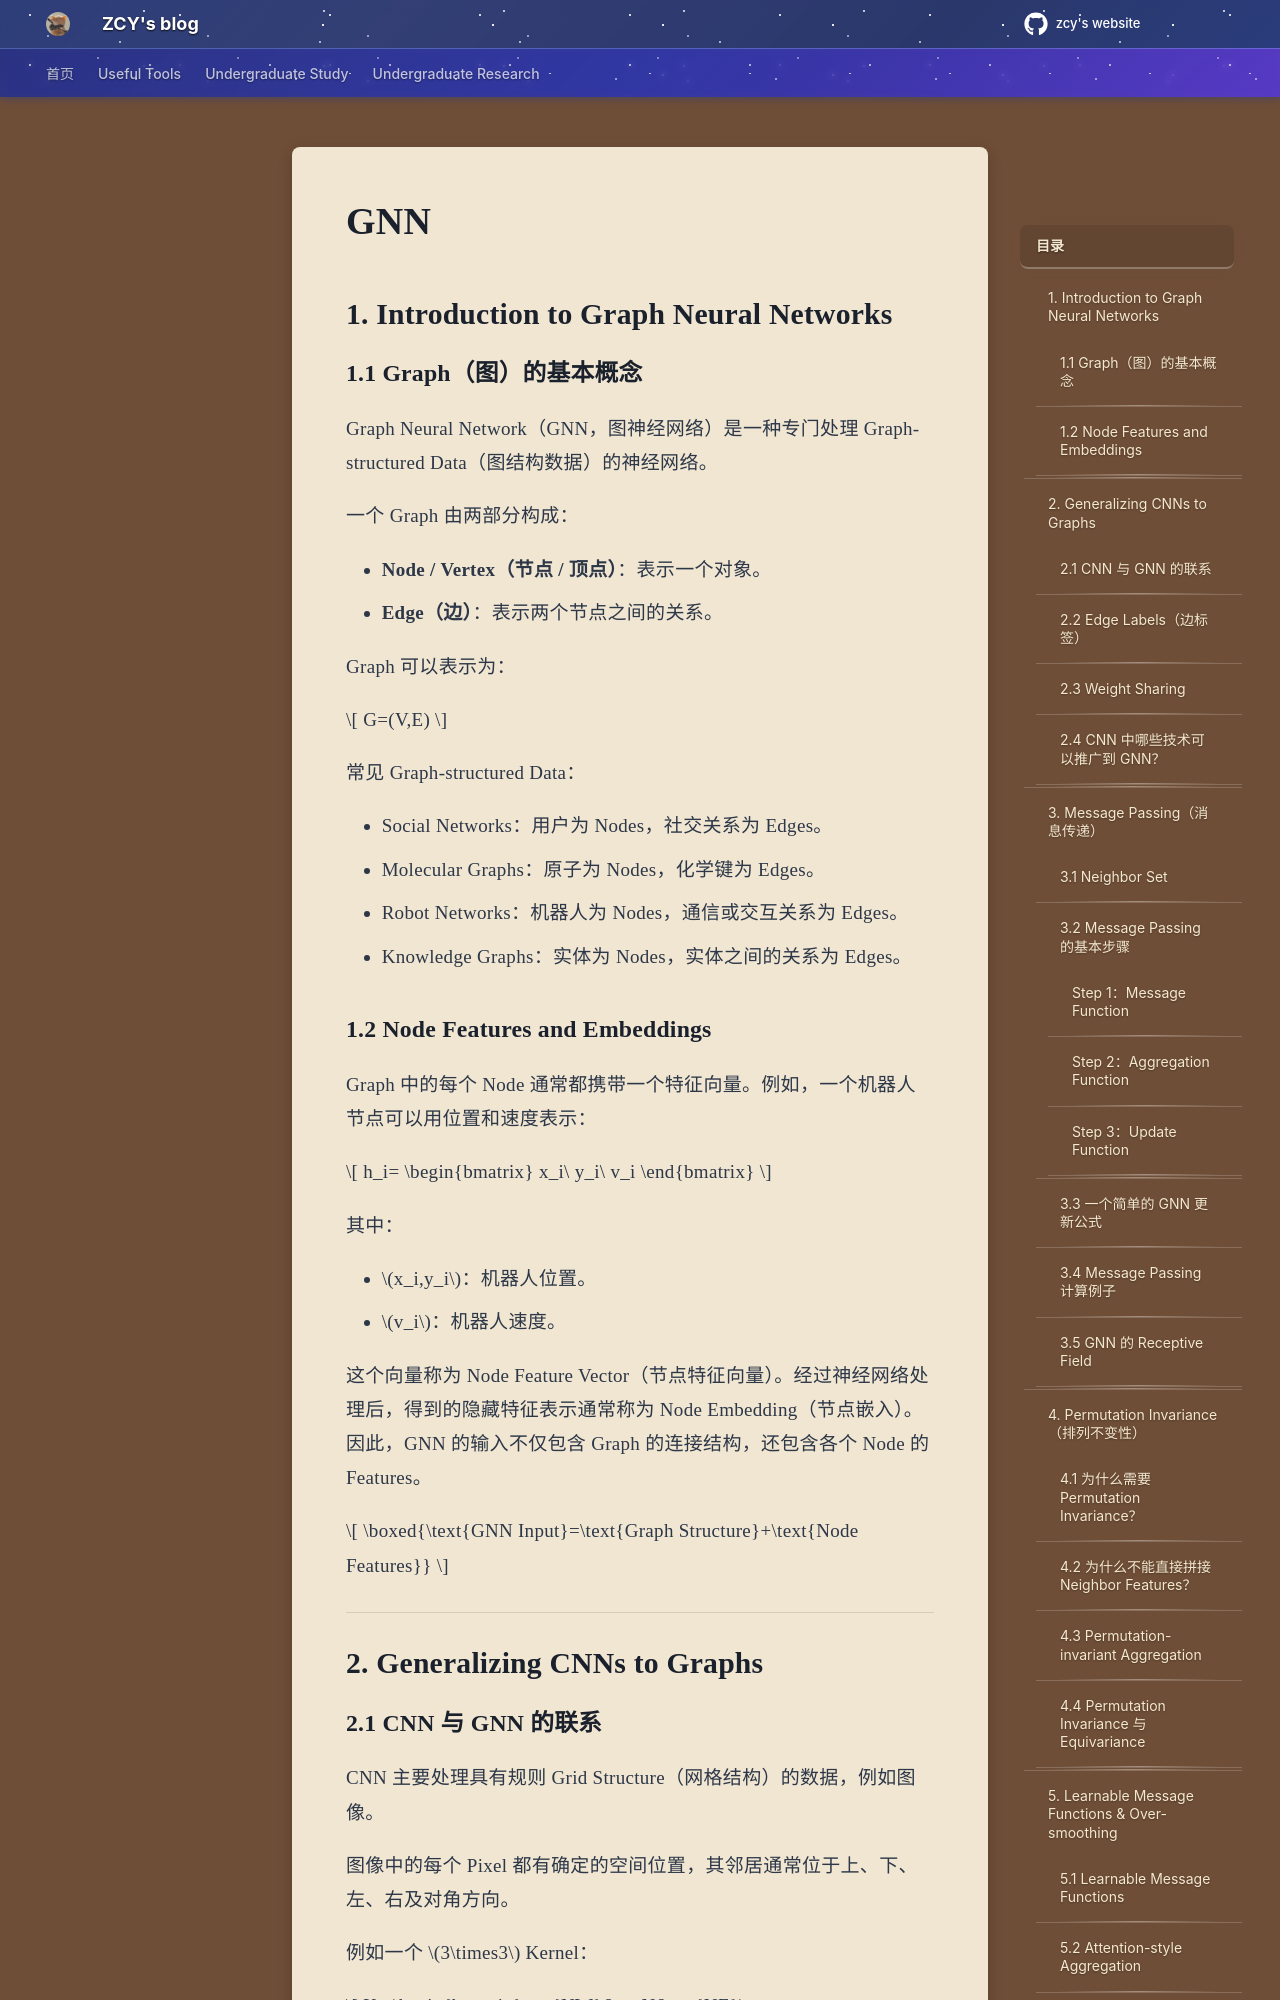

repository: mouchenmou/ZCY-s-website · page: 笔记本/CS182 深度神经网络/Lecture/Part 3 GNN/GNN/index.html · generator: mkdocs

## 1. Introduction to Graph Neural Networks

### 1.1 Graph（图）的基本概念

Graph Neural Network（GNN，图神经网络）是一种专门处理 Graph-structured Data（图结构数据）的神经网络。

一个 Graph 由两部分构成：

- **Node / Vertex（节点 / 顶点）**：表示一个对象。
- **Edge（边）**：表示两个节点之间的关系。

Graph 可以表示为：

$$  
G=(V,E)  
$$

常见 Graph-structured Data：

- Social Networks：用户为 Nodes，社交关系为 Edges。
- Molecular Graphs：原子为 Nodes，化学键为 Edges。
- Robot Networks：机器人为 Nodes，通信或交互关系为 Edges。
- Knowledge Graphs：实体为 Nodes，实体之间的关系为 Edges。
### 1.2 Node Features and Embeddings

Graph 中的每个 Node 通常都携带一个特征向量。例如，一个机器人节点可以用位置和速度表示：

$$  
h_i=  
\begin{bmatrix}  
x_i\  
y_i\  
v_i  
\end{bmatrix}  
$$

其中：

- $x_i,y_i$：机器人位置。
- $v_i$：机器人速度。
    

这个向量称为 Node Feature Vector（节点特征向量）。经过神经网络处理后，得到的隐藏特征表示通常称为 Node Embedding（节点嵌入）。因此，GNN 的输入不仅包含 Graph 的连接结构，还包含各个 Node 的 Features。

$$  
\boxed{\text{GNN Input}=\text{Graph Structure}+\text{Node Features}}  
$$

---

## 2. Generalizing CNNs to Graphs
